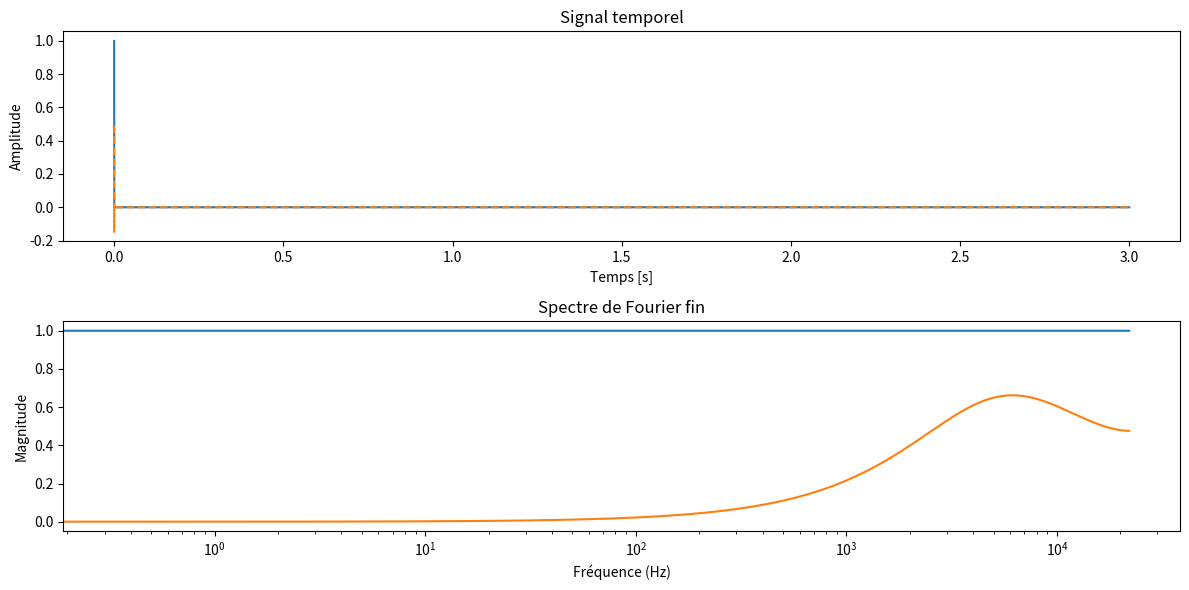

The matplotlib source for this figure:
import numpy as np
from scipy.io import wavfile
import matplotlib.pyplot as plt
from scipy.signal import iirnotch, butter, lfilter


gain_1 = 2.0
freq_coupure1 = 20000

freq_basse_2 = 2500 # Fréquence basse de la bande passante en Hz
freq_haute_2 = 5000  # Fréquence haute de la bande passante en Hz
Q_2 = 30.0  # Facteur de qualité
gain_2 = 1.0  # Gain

def filtre_passe_bas1(signal, freq_ech, freq_coupure, gain):

    # Calcul des coefficients du filtre passe-bas de premier ordre
    nyquist = 0.5 * freq_ech
    normal_cutoff = freq_coupure / nyquist
    b, a = butter(1, normal_cutoff, btype='low', analog=False)
    
    # Application du filtre au signal
    signal_filtre = lfilter(b, a, signal)* gain
    return signal_filtre

#def filtre_passe_bande(signal, freq_ech, freq_basse, freq_haute, Q, gain=1.0):

#Test à mofidier...
def filtreNumTemp(data):
    a0= 0.49235108744764494
    a1= -0.49235108744764494
    b1= 0.8763156230370623
    b2= -0.19198226779470867
    filtered_data = np.zeros_like(data) #Creation donnee sortie meme type que data
   

    filtered_data[0] = a0*data[0]
    filtered_data[1] = a0*data[1] + a1 * data[0] + b1* filtered_data[0]
    filtered_data[2] = a0*data[2] + a1 * data[1] + b1* filtered_data[1] + + b2* filtered_data[0]
     
    for i in range(3, len(data)):
        filtered_data[i] =a0*data[i] + a1 * data[i-1] + b1* filtered_data[i-1] + + b2* filtered_data[i-2]
    return filtered_data




### 3 exemples de donnees d'entress sont proposees
type = 2
creationWavFiltre = False  #True si l'on veut créer un wav à la fin
if type == 0 : 
    ###### Signal sinusoïdal
    freq_ech = 44100  # Fréquence d'échantillonnage en Hz
    f_sin = 2000  # Fréquence du signal sinusoïdal en Hz
    duree = 1      # Durée du signal en secondes
    # Créer un tableau de temps
    t = np.linspace(0, duree, int(freq_ech * duree), endpoint=False)
    # Générer le signal sinusoïdal
    data = np.sin(2 * np.pi * f_sin * t)
    
    ###### fin signal sinusoïdal

elif type == 1 : 
    ####### Fichier wav lu resultat dans u ntableau (attention au mon ou au stéréo
    freq_ech, data = wavfile.read('LW_20M_amis.wav')
    # Créer un tableau de temps
    t = np.linspace(0, len(data) / freq_ech, len(data), endpoint=False)
    creationWavFiltre = True
    ####### Fin wav
else : 
    ##### Une impulsion
    freq_ech = 44100
    duree = 3
    data = np.zeros(freq_ech*duree)
    data[0] = 1
    t = np.linspace(0, duree, int(freq_ech * duree), endpoint=False)
    #####Fin impulsion



# Vérifier si le fichier est stéréo ou mono
if len(data.shape) > 1:
    # Si le fichier est stéréo, prendre un seul canal (par exemple, le canal gauche)
    data = data[:, 0]

# Appliquer la FFT
fft_result = np.fft.fft(data)

# Creation du vecteur frequence 1re moitier freq positive, 2e moitié freq négative.  
frequences = np.fft.fftfreq(len(fft_result), d=1/freq_ech)  
print(frequences)
print(len(frequences))

# Optionnel : Afficher la magnitude du spectre



# Application du filtre passe-bas
signal_filtre =  filtreNumTemp(data)
#signal_filtre = filtre_passe_bas1(data, freq_ech, freq_coupure1, gain_1)
# Calculer la FFT du signal filtré
fft_result_filtre = np.fft.fft(signal_filtre)



# Écrire le fichier WAV
if creationWavFiltre == True : 
    # Normalisation du signal filtré avec gain
    signal_filtre_normalise = np.clip(signal_filtre, -32768, 32767)  # Limiter les valeurs
    signal_filtre_normalise  = signal_filtre_normalise .astype(np.int16)  # Convertir en entiers 16 bits


    wavfile.write('wav_filtre.wav', freq_ech, signal_filtre_normalise)


# Créer une figure avec deux sous-graphes
plt.figure(figsize=(12, 6))

# Sous-graphe 1 : Signal temporel
plt.subplot(2, 1, 1)
plt.plot(t,data, label='Signal Origine')
plt.plot(t, signal_filtre, label='Signal filtré', linestyle='--')
plt.xlabel('Temps [s]')
plt.ylabel('Amplitude')
plt.title('Signal temporel')



# Sous-graphe 2 : Signal FFT

plt.subplot(2, 1,2)
plt.plot(frequences[:len(frequences)//2], np.abs(fft_result)[:len(fft_result)//2])
plt.plot(frequences[:len(frequences)//2], np.abs(fft_result_filtre)[:len(fft_result_filtre)//2])
#plt.plot(frequences[:len(frequences)//2], np.abs(fft_result)[:len(fft_result)//2], label='FFT original')   #on ne visualise que les frequ positive
#plt.plot(frequences[:len(frequences)//2], np.abs(fft_result_filtre)[:len(fft_result_filtre)//2], label='FFT filtré', linestyle='--')
plt.xscale('log')
plt.xlabel('Fréquence (Hz)')
plt.ylabel('Magnitude')
plt.title('Spectre de Fourier fin')

# Afficher les sous-graphes
plt.tight_layout()
plt.show()
